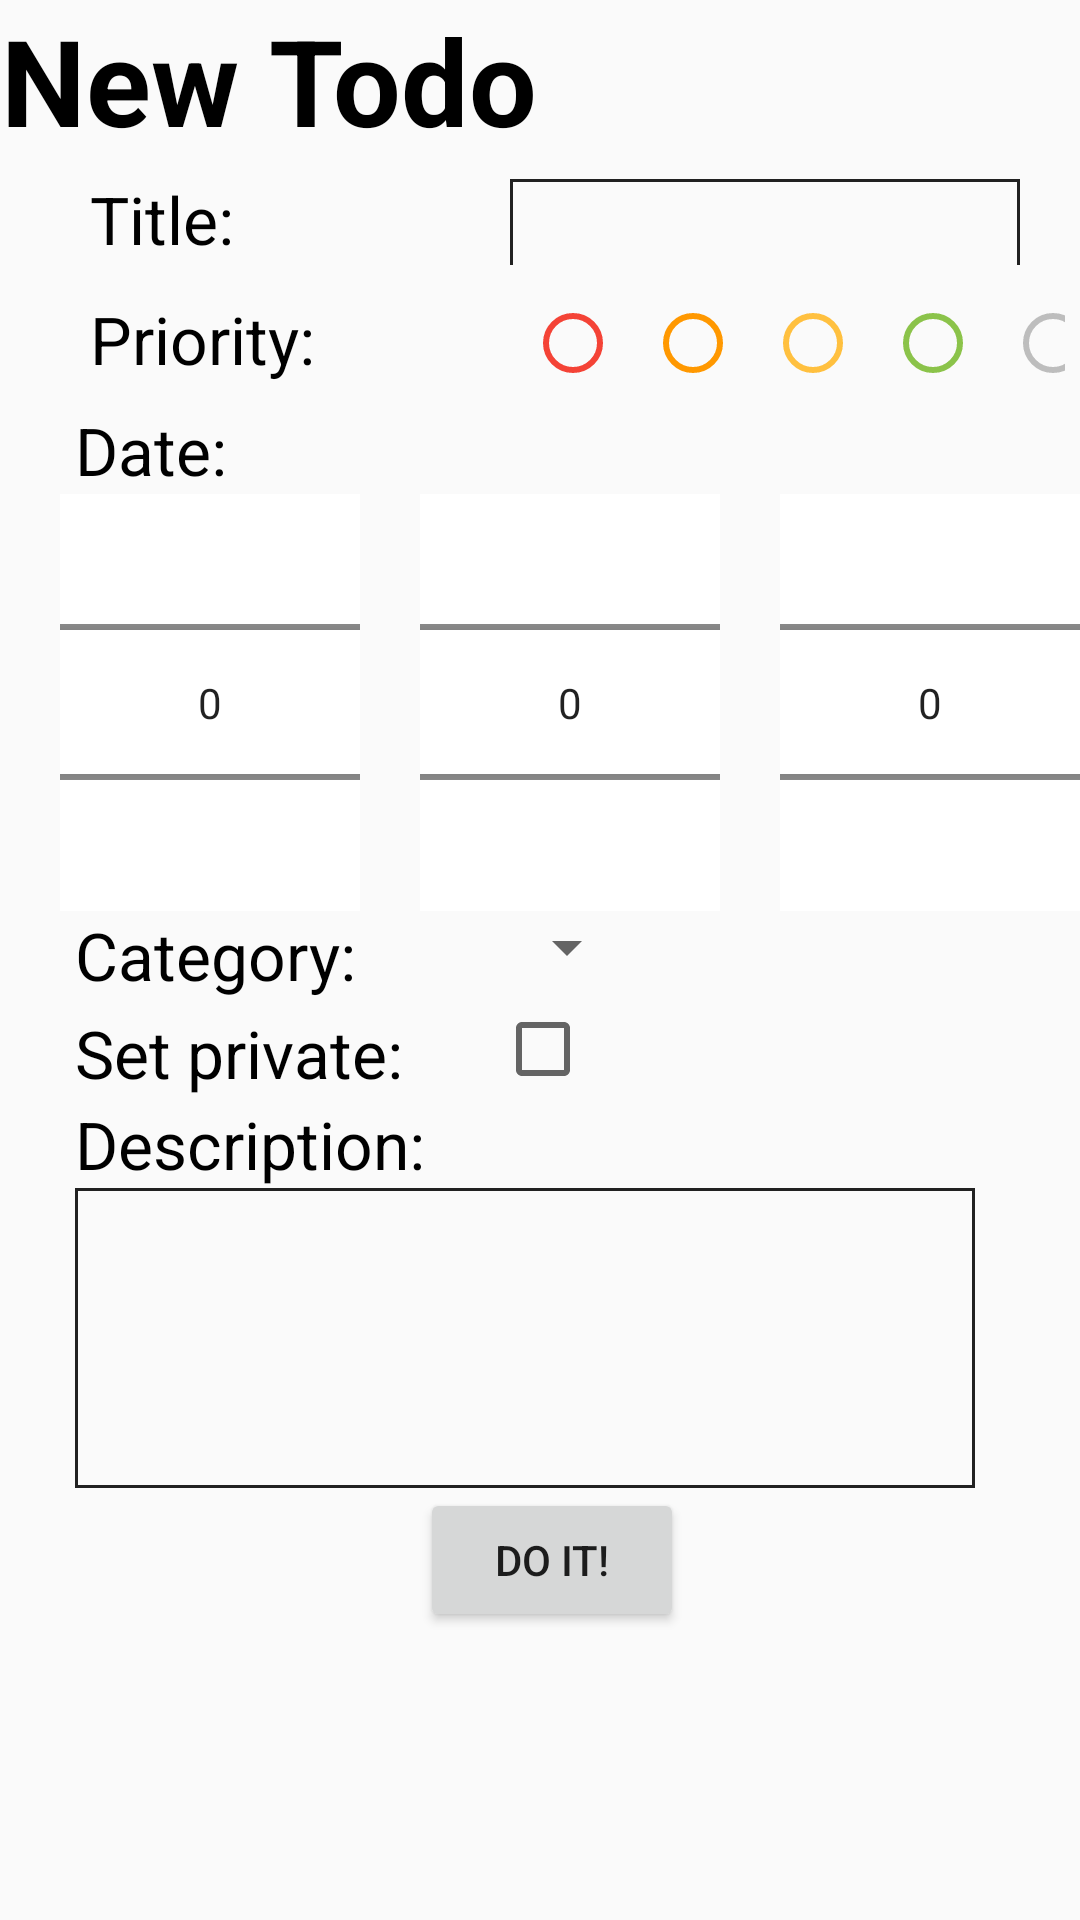

This screen was rendered from an Android layout file. Write that file and the resources it references.
<!-- AndroidManifest.xml: application theme AppTheme -->
<!-- res/layout/activity_create__todo_.xml -->
<?xml version="1.0" encoding="utf-8"?>
<LinearLayout xmlns:android="http://schemas.android.com/apk/res/android"
    xmlns:app="http://schemas.android.com/apk/res-auto"
    xmlns:tools="http://schemas.android.com/tools"
    android:layout_width="match_parent"
    android:layout_height="match_parent"
    tools:context=".Create_Todo_Activity"
    android:orientation="vertical">

    <LinearLayout
        android:layout_width="match_parent"
        android:layout_height="wrap_content">

        <TextView
            android:layout_width="wrap_content"
            android:layout_height="wrap_content"
            android:text="New Todo"
            android:textSize="40dp"
            android:textAlignment="center"
            android:textStyle="bold"
            android:textColor="@android:color/black"/>
    </LinearLayout>
    <LinearLayout
        android:layout_width="match_parent"
        android:layout_height="wrap_content"
        android:orientation="horizontal"
        android:padding = "5dp">

        <TextView
            android:layout_width="165dp"
            android:layout_height="wrap_content"
            android:paddingLeft="25dp"
            android:text="Title:"
            android:textSize="22dp"
            android:textColor="@android:color/black"/>

        <EditText
            android:id="@+id/Title_Todo"
            android:layout_width="wrap_content"
            android:layout_height="30dp"
            android:ems="10"
            android:inputType="text|textPersonName"
            android:background="@drawable/edit_text_border"
            android:layout_marginRight="15dp" />
    </LinearLayout>

    <LinearLayout
        android:layout_width="match_parent"
        android:layout_height="wrap_content"
        android:orientation="horizontal"
        android:padding = "5dp">

        <TextView
            android:layout_width="165dp"
            android:layout_height="wrap_content"
            android:paddingLeft="25dp"
            android:text="Priority:"
            android:textSize="22dp"
            android:textColor="@android:color/black"/>

        <RadioGroup
            android:id="@+id/radiobutton_priority"
            android:layout_width="wrap_content"
            android:layout_height="wrap_content"
            android:orientation="horizontal"
            android:paddingLeft="5dp">

            <android.support.v7.widget.AppCompatRadioButton
                android:id="@+id/radiobutton_priority_5"
                android:layout_width="wrap_content"
                android:layout_height="wrap_content"
                android:buttonTint="@color/priority5"
                android:text="5"
                android:textColor="@android:color/transparent"></android.support.v7.widget.AppCompatRadioButton>

            <android.support.v7.widget.AppCompatRadioButton
                android:id="@+id/radiobutton_priority_4"
                android:layout_width="wrap_content"
                android:layout_height="wrap_content"
                android:buttonTint="@color/priority4"
                android:text="4"
                android:textColor="@android:color/transparent"></android.support.v7.widget.AppCompatRadioButton>

            <android.support.v7.widget.AppCompatRadioButton
                android:id="@+id/radiobutton_priority_3"
                android:layout_width="wrap_content"
                android:layout_height="wrap_content"
                android:buttonTint="@color/priority3"
                android:text="3"
                android:textColor="@android:color/transparent"></android.support.v7.widget.AppCompatRadioButton>

            <android.support.v7.widget.AppCompatRadioButton
                android:id="@+id/radiobutton_priority_2"
                android:layout_width="wrap_content"
                android:layout_height="wrap_content"
                android:buttonTint="@color/priority2"
                android:text="2"
                android:textColor="@android:color/transparent"></android.support.v7.widget.AppCompatRadioButton>

            <android.support.v7.widget.AppCompatRadioButton
                android:id="@+id/radiobutton_priority_1"
                android:layout_width="wrap_content"
                android:layout_height="wrap_content"
                android:buttonTint="@color/priority1"
                android:text="1"
                android:textColor="@android:color/transparent"></android.support.v7.widget.AppCompatRadioButton>
        </RadioGroup>
    </LinearLayout>

    <TextView
        android:layout_width="165dp"
        android:layout_height="wrap_content"
        android:text="Date:"
        android:textSize="22dp"
        android:paddingLeft="25dp"
        android:textColor="@android:color/black"/>

    <LinearLayout
        android:layout_width="match_parent"
        android:layout_height="wrap_content"
        android:orientation="horizontal">

        <NumberPicker
            android:id="@+id/datepicker_day"
            android:layout_width="100dp"
            android:layout_height="139dp"
            android:layout_marginLeft="20dp"
            android:background="@android:color/white"></NumberPicker>

        <NumberPicker
            android:id="@+id/datepicker_month"
            android:layout_width="100dp"
            android:layout_height="139dp"
            android:layout_marginLeft="20dp"
            android:background="@android:color/white"></NumberPicker>

        <NumberPicker
            android:id="@+id/datepicker_year"
            android:layout_width="100dp"
            android:layout_height="match_parent"
            android:layout_marginLeft="20dp"
            android:layout_marginRight="20dp"
            android:background="@android:color/white"></NumberPicker>
    </LinearLayout>

    <LinearLayout
        android:layout_width="match_parent"
        android:layout_height="wrap_content"
        android:orientation="horizontal">

        <TextView
            android:layout_width="165dp"
            android:layout_height="wrap_content"
            android:text="Category:"
            android:textSize="22dp"
            android:paddingLeft="25dp"
            android:textColor="@android:color/black"/>

        <Spinner
            android:layout_width="wrap_content"
            android:layout_height="wrap_content"
            android:id="@+id/spinner_category"
            android:spinnerMode="dropdown">

        </Spinner>


    </LinearLayout>

    <LinearLayout
        android:layout_width="match_parent"
        android:layout_height="wrap_content"
        android:orientation="horizontal">

        <TextView
            android:layout_width="165dp"
            android:layout_height="wrap_content"
            android:text="Set private:"
            android:textSize="22dp"
            android:paddingLeft="25dp"
            android:textColor="@android:color/black"/>

        <CheckBox
            android:layout_width="wrap_content"
            android:layout_height="wrap_content"
            android:textSize="25dp"
            android:id="@+id/private_checkbox"/>

    </LinearLayout>

    <TextView
        android:layout_width="165dp"
        android:layout_height="wrap_content"
        android:text="Description:"
        android:textSize="22dp"
        android:paddingLeft="25dp"
        android:textColor="@android:color/black"/>

    <EditText
        android:id="@+id/Description_Todo"
        android:layout_width="300dp"
        android:layout_height="100dp"
        android:ems="10"
        android:inputType="textMultiLine"
        android:background="@drawable/edit_text_border"
        android:layout_marginLeft="25dp" />

    <Button
        android:id="@+id/submit_todo"
        android:layout_width="wrap_content"
        android:layout_height="wrap_content"
        android:text="Do it!"
        android:layout_marginLeft="140dp"/>
</LinearLayout>
<!-- resources referenced by this layout -->
<resources>
  <color name="priority1">#BDBDBD</color>
  <color name="priority2">#8bc34a</color>
  <color name="priority3">#ffc03f</color>
  <color name="priority4">#ff9800</color>
  <color name="priority5">#f44336</color>
  <!-- drawable edit_text_border (drawable) -->
  <?xml version="1.0" encoding="utf-8"?>
  <shape xmlns:android="http://schemas.android.com/apk/res/android">
      <stroke
          android:width="1dp"
          android:color="@color/borderColor">
      </stroke>
  </shape>
  <style name="AppTheme" parent="Theme.AppCompat.Light.DarkActionBar">
          
          <item name="colorPrimary">@color/colorPrimary</item>
          <item name="colorPrimaryDark">@color/colorPrimary</item>
          <item name="colorAccent">@color/borderColor</item>
      </style>
  <color name="borderColor">#212121</color>
  <color name="colorPrimary">#3F51B5</color>
</resources>
